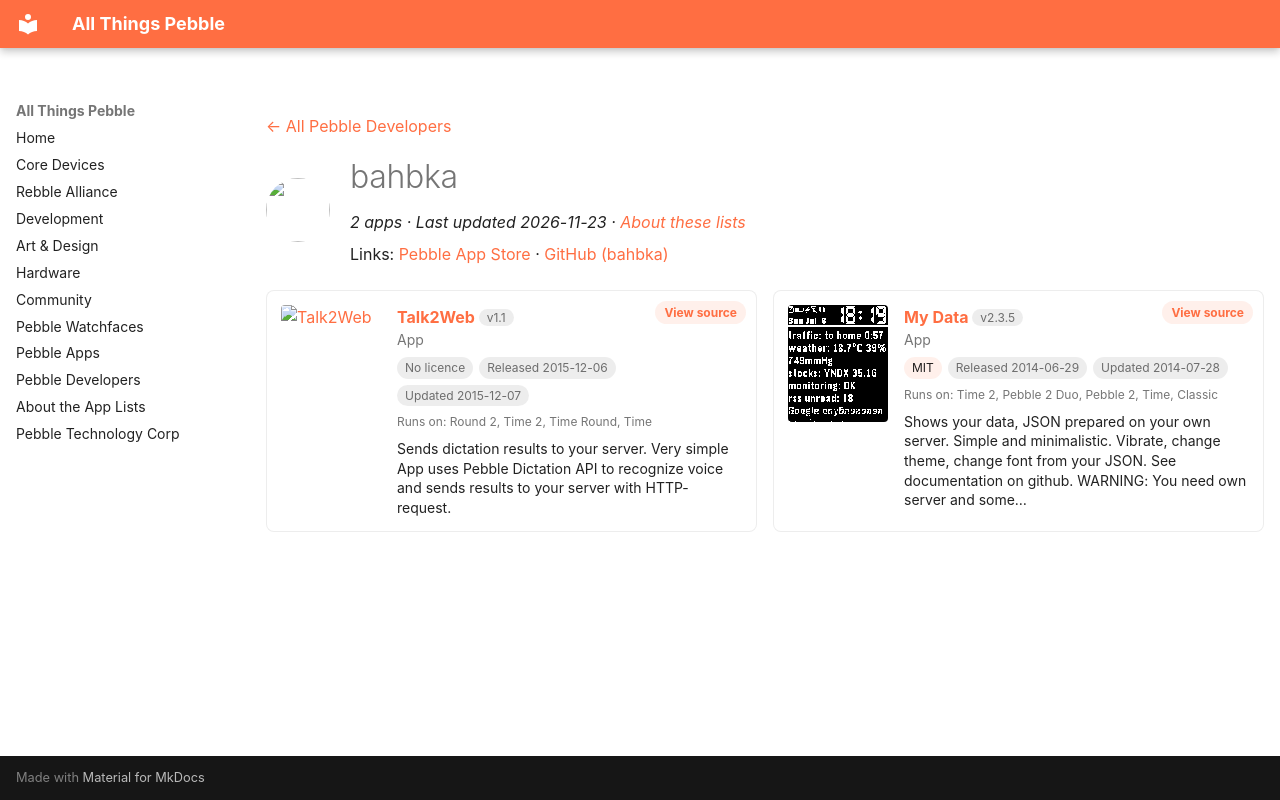

repository: saltedlolly/all-things-pebble · page: developers/bahbka.html · generator: mkdocs

---
title: "bahbka"
hide:
  - toc
---

<!-- Generated by scripts/update_app_directory.py: do not edit by hand -->
[← All Pebble Developers](../developers.md)

<div class="dev-header" markdown>
<img class="dev-avatar" src="https://github.com/bahbka.png?size=128" alt="" width="64" height="64" loading="lazy" onerror="this.remove()">
<div class="dev-intro" markdown>

# bahbka

*2 apps · Last updated 2026-11-23 · [About these lists](../about-app-lists.md)*

Links: [Pebble App Store](https://apps.repebble.com/apps/dev/bahbka_531a2fda5af66046500004e9) · [GitHub (bahbka)](https://github.com/bahbka)

</div>
</div>

<div class="dev-controls" data-search-exclude hidden>
<div class="dev-filter" role="group" aria-label="Show"><button type="button" data-filter="all" aria-pressed="true">All <span>2</span></button><button type="button" data-filter="watchface" aria-pressed="false" disabled>Watchfaces <span>0</span></button><button type="button" data-filter="watchapp" aria-pressed="false">Apps <span>2</span></button></div>
<label class="dev-sort">Sort by <select><option value="updated">Recently updated</option><option value="released">Newest release</option><option value="title">A–Z</option></select></label>
</div>

<div class="app-grid dev-apps" data-search-exclude>
<div class="app-card" data-type="watchapp" data-title="talk2web" data-released="2015-12-06" data-updated="2015-12-07">
<a class="app-shot" href="https://apps.repebble.com/566423c99be95ecaee000023" data-search-exclude><img src="../images/apps/566423c99be95ecaee000023.png" alt="Talk2Web" loading="lazy"></a>
<div class="app-info">
<h2 class="app-name" id="app-566423c99be95ecaee000023"><a href="https://apps.repebble.com/566423c99be95ecaee000023">Talk2Web</a> <span class="app-version" title="Latest version" data-search-exclude>v1.1</span></h2>
<a class="app-source" href="https://github.com/bahbka/pebble-talk2web" title="Source code" data-search-exclude>View source</a>
<div class="app-dev">App</div>
<div class="app-tags" data-search-exclude><span class="app-licence app-licence--none" title="Licence">No licence</span> <span title="First published in the app store">Released 2015-12-06</span> <span title="Latest release in the app store">Updated 2015-12-07</span></div>
<div class="app-watches" title="Supported watches" data-search-exclude>Runs on: Round 2, Time 2, Time Round, Time</div>
<p class="app-desc">Sends dictation results to your server. Very simple App uses Pebble Dictation API to recognize voice and sends results to your server with HTTP-request.</p>
</div>
</div>
<div class="app-card" data-type="watchapp" data-title="my data" data-released="2014-06-29" data-updated="2014-07-28">
<a class="app-shot" href="https://apps.repebble.com/53b0607c94943f8e710001e2" data-search-exclude><img src="../images/apps/53b0607c94943f8e710001e2.png" alt="My Data" loading="lazy"></a>
<div class="app-info">
<h2 class="app-name" id="app-53b0607c94943f8e710001e2"><a href="https://apps.repebble.com/53b0607c94943f8e710001e2">My Data</a> <span class="app-version" title="Latest version" data-search-exclude>v2.3.5</span></h2>
<a class="app-source" href="https://github.com/bahbka/pebble-my-data" title="Source code" data-search-exclude>View source</a>
<div class="app-dev">App</div>
<div class="app-tags" data-search-exclude><span class="app-licence" title="Licence">MIT</span> <span title="First published in the app store">Released 2014-06-29</span> <span title="Latest release in the app store">Updated 2014-07-28</span></div>
<div class="app-watches" title="Supported watches" data-search-exclude>Runs on: Time 2, Pebble 2 Duo, Pebble 2, Time, Classic</div>
<p class="app-desc">Shows your data, JSON prepared on your own server. Simple and minimalistic. Vibrate, change theme, change font from your JSON. See documentation on github. WARNING: You need own server and some…</p>
</div>
</div>
</div>
